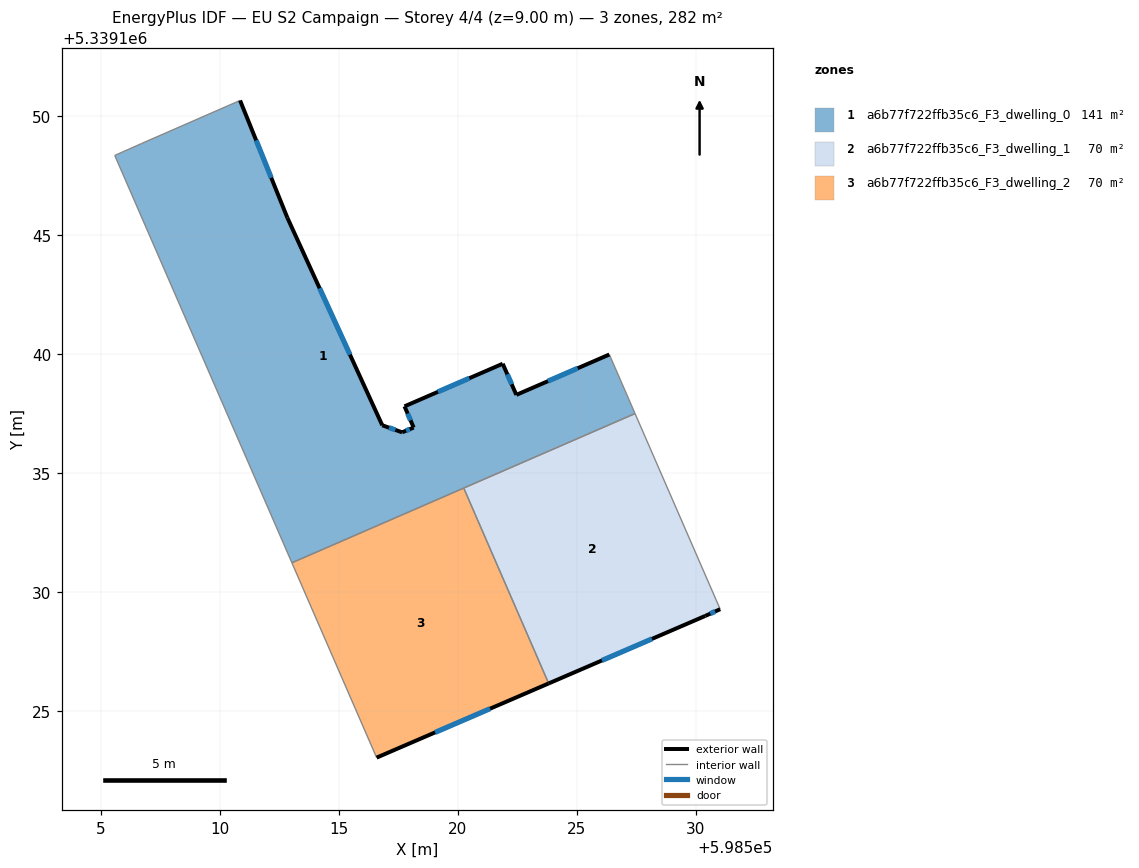
=== STOREY PLAN SPEC (per zone: floor XY polygon, exterior-wall plan segments, windows/doors) ===
zone 1: a6b77f722ffb35c6_F3_dwelling_0  (140.9 m²)
  floor: (598526.37, 5339139.99) (598527.45, 5339137.51) (598513.02, 5339131.23) (598505.58, 5339148.36) (598506.70, 5339148.86) (598510.84, 5339150.67) (598512.83, 5339145.74) (598516.82, 5339137.01) (598517.66, 5339136.72) (598518.14, 5339136.92) (598517.76, 5339137.81) (598521.89, 5339139.60) (598522.46, 5339138.29)
  exterior wall: (598526.37, 5339139.99) – (598522.46, 5339138.29)  [4.3 m]
    window: (598525.04, 5339139.41) – (598523.79, 5339138.87)  [1.3 m²]
  exterior wall: (598512.83, 5339145.74) – (598510.84, 5339150.67)  [5.3 m]
    window: (598512.16, 5339147.42) – (598511.52, 5339148.99)  [1.6 m²]
  exterior wall: (598516.82, 5339137.01) – (598512.83, 5339145.74)  [9.6 m]
    window: (598515.46, 5339139.98) – (598514.19, 5339142.77)  [2.9 m²]
  exterior wall: (598517.66, 5339136.72) – (598516.82, 5339137.01)  [0.9 m]
    window: (598517.37, 5339136.82) – (598517.11, 5339136.91)  [0.3 m²]
  exterior wall: (598518.14, 5339136.92) – (598517.66, 5339136.72)  [0.5 m]
    window: (598517.98, 5339136.85) – (598517.82, 5339136.79)  [0.2 m²]
  exterior wall: (598517.76, 5339137.81) – (598518.14, 5339136.92)  [1.0 m]
    window: (598517.89, 5339137.51) – (598518.01, 5339137.22)  [0.3 m²]
  exterior wall: (598521.89, 5339139.60) – (598517.76, 5339137.81)  [4.5 m]
    window: (598520.48, 5339138.99) – (598519.16, 5339138.42)  [1.4 m²]
  exterior wall: (598522.46, 5339138.29) – (598521.89, 5339139.60)  [1.4 m]
    window: (598522.26, 5339138.74) – (598522.08, 5339139.16)  [0.4 m²]
  interior walls: 6
zone 2: a6b77f722ffb35c6_F3_dwelling_1  (70.4 m²)
  floor: (598527.45, 5339137.51) (598531.01, 5339129.33) (598531.03, 5339129.28) (598530.40, 5339129.00) (598523.82, 5339126.16) (598520.25, 5339134.38)
  exterior wall: (598530.40, 5339129.00) – (598531.03, 5339129.28)  [0.7 m]
    window: (598530.61, 5339129.10) – (598530.82, 5339129.19)  [0.2 m²]
  exterior wall: (598523.82, 5339126.16) – (598530.40, 5339129.00)  [7.2 m]
    window: (598526.06, 5339127.13) – (598528.16, 5339128.03)  [2.2 m²]
  interior walls: 4
zone 3: a6b77f722ffb35c6_F3_dwelling_2  (70.5 m²)
  floor: (598520.25, 5339134.38) (598523.82, 5339126.16) (598516.58, 5339123.04) (598513.02, 5339131.23)
  exterior wall: (598516.58, 5339123.04) – (598523.82, 5339126.16)  [7.9 m]
    window: (598519.05, 5339124.10) – (598521.36, 5339125.10)  [2.4 m²]
  interior walls: 3

=== DERIVED (storey summary) ===
Building: EU S2 Campaign
Storey: 4 of 4  (floor level z = 9.00 m)
Storey gross floor area: 281.8 m²
Zones on this storey: 3
  - a6b77f722ffb35c6_F3_dwelling_0: floor 140.9 m²; exterior wall 27.5 m (82.5 m²); 8 window(s) 8.4 m²; WWR 10.2%
  - a6b77f722ffb35c6_F3_dwelling_1: floor 70.4 m²; exterior wall 7.9 m (23.6 m²); 2 window(s) 2.4 m²; WWR 10.2%
  - a6b77f722ffb35c6_F3_dwelling_2: floor 70.5 m²; exterior wall 7.9 m (23.6 m²); 1 window(s) 2.4 m²; WWR 10.2%
Zone adjacency (shared interzone walls):
  - a6b77f722ffb35c6_F3_dwelling_0 ↔ a6b77f722ffb35c6_F3_dwelling_1
  - a6b77f722ffb35c6_F3_dwelling_0 ↔ a6b77f722ffb35c6_F3_dwelling_2
  - a6b77f722ffb35c6_F3_dwelling_1 ↔ a6b77f722ffb35c6_F3_dwelling_2